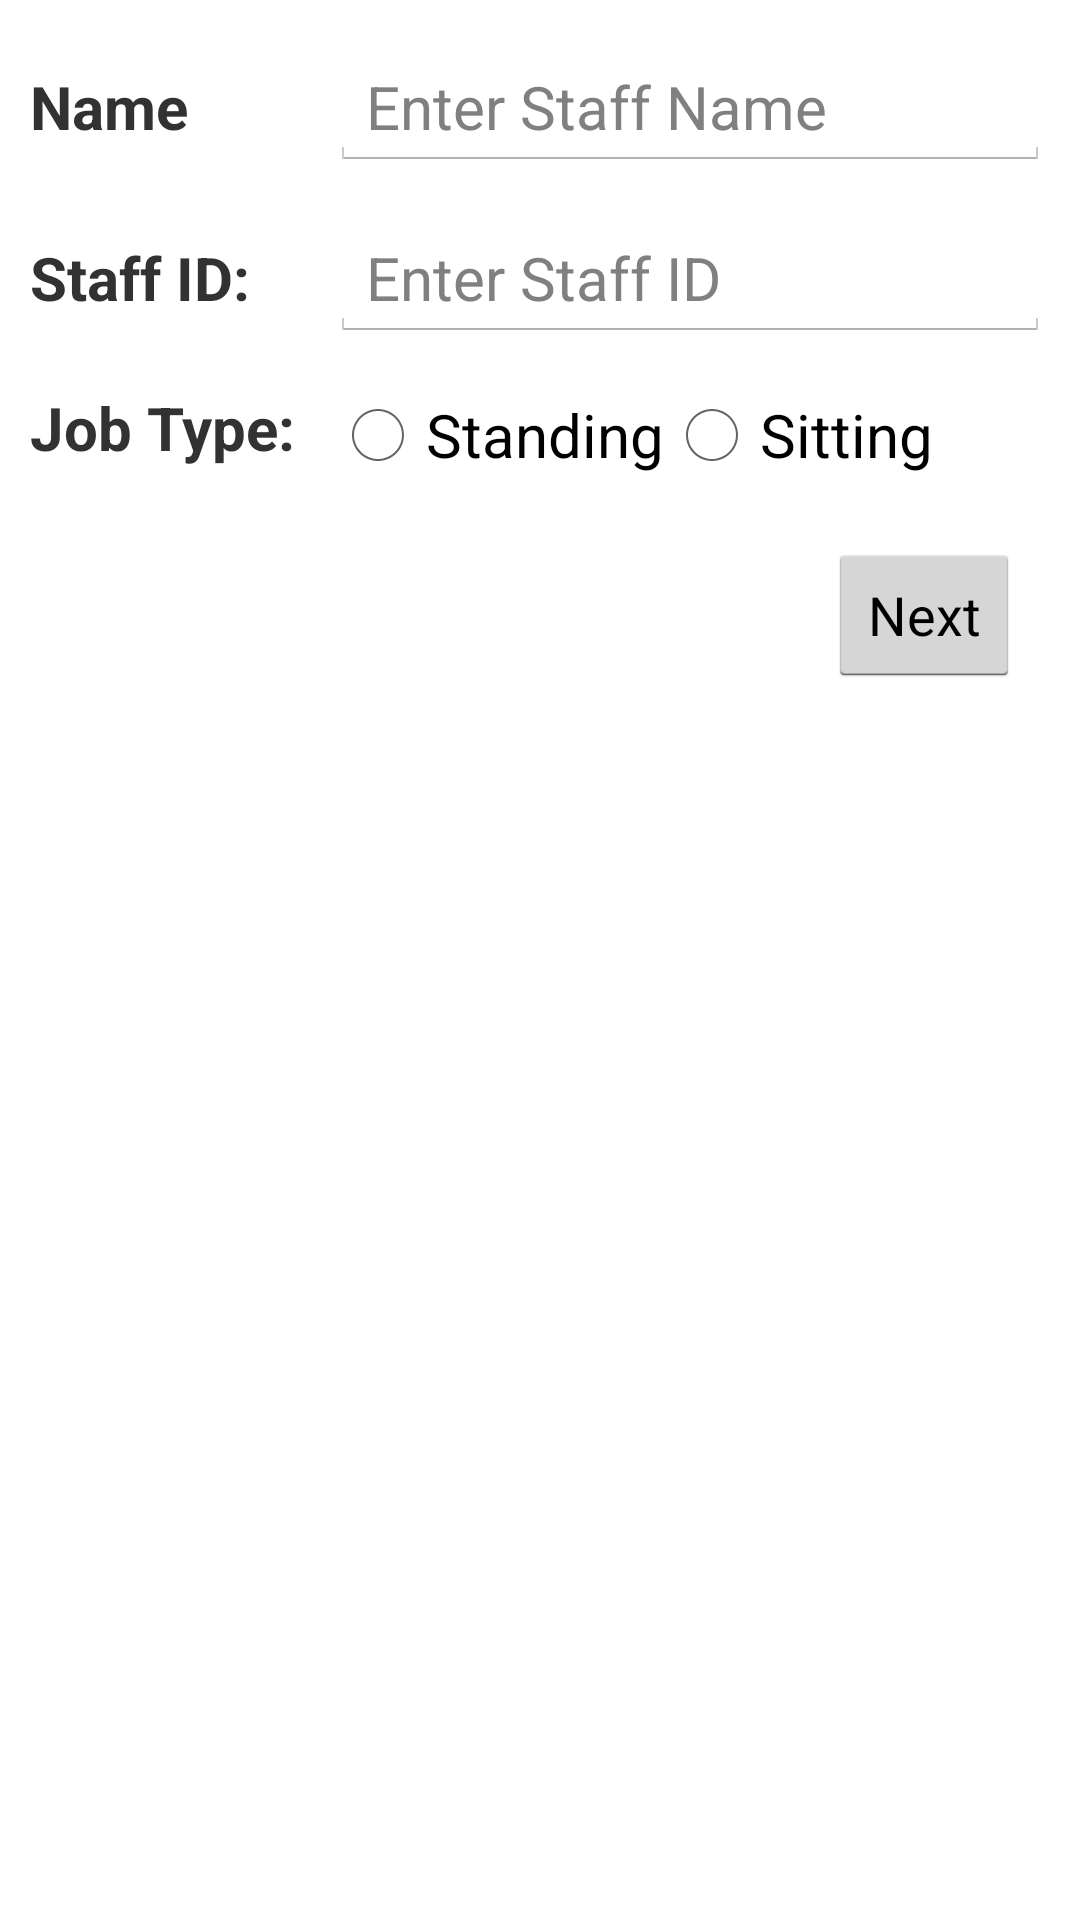

Write the Android layout XML for this screen, with the resource values it uses.
<!-- AndroidManifest.xml: application theme CustomActionBarTheme -->
<!-- res/layout/activity_ergonomic.xml -->
<?xml version="1.0" encoding="utf-8"?>
<LinearLayout xmlns:android="http://schemas.android.com/apk/res/android"
    xmlns:app="http://schemas.android.com/apk/res-auto"
    xmlns:tools="http://schemas.android.com/tools"
    android:layout_width="match_parent"
    android:layout_height="match_parent"
    android:orientation="vertical"
    tools:context=".ErgonomicActivity">

    <ScrollView
        android:layout_width="match_parent"
        android:layout_height="match_parent">

        <LinearLayout
            android:layout_width="match_parent"
            android:layout_height="wrap_content"
            android:orientation="vertical">

            <LinearLayout
                android:layout_width="match_parent"
                android:layout_height="wrap_content"
                android:orientation="horizontal"
                android:layout_marginTop="15dp"
                android:layout_marginLeft="10dp"
                android:layout_marginRight="10dp">

                <TextView
                    android:id="@+id/tvName"
                    android:layout_width="100dp"
                    android:layout_height="wrap_content"
                    android:text="Name"
                    android:textSize="20sp"
                    android:textStyle="bold"/>

                <EditText
                    android:id="@+id/etName"
                    android:layout_width="match_parent"
                    android:layout_height="wrap_content"
                    android:hint="Enter Staff Name"
                    android:inputType="text"
                    android:textSize="20sp"/>
            </LinearLayout>

            <LinearLayout
                android:layout_width="match_parent"
                android:layout_height="wrap_content"
                android:orientation="horizontal"
                android:layout_marginTop="15dp"
                android:layout_marginLeft="10dp"
                android:layout_marginRight="10dp">

                <TextView
                    android:id="@+id/tvID"
                    android:layout_width="100dp"
                    android:layout_height="wrap_content"
                    android:text="Staff ID:"
                    android:textSize="20sp"
                    android:textStyle="bold"/>

                <EditText
                    android:id="@+id/etID"
                    android:layout_width="match_parent"
                    android:layout_height="wrap_content"
                    android:hint="Enter Staff ID"
                    android:inputType="text"
                    android:textSize="20sp"/>
            </LinearLayout>

            <LinearLayout
                android:layout_width="match_parent"
                android:layout_height="wrap_content"
                android:orientation="horizontal"
                android:layout_marginTop="15dp"
                android:layout_marginLeft="10dp"
                android:layout_marginRight="10dp">

                <TextView
                    android:id="@+id/tvJob"
                    android:layout_width="100dp"
                    android:layout_height="wrap_content"
                    android:text="Job Type:"
                    android:textSize="20sp"
                    android:textStyle="bold"/>

                

                <RadioGroup
                    android:id="@+id/rgJD"
                    android:layout_width="wrap_content"
                    android:layout_height="wrap_content"
                    android:orientation="horizontal">

                    <RadioButton
                        android:id="@+id/rbStanding"
                        android:layout_width="wrap_content"
                        android:layout_height="wrap_content"
                        android:text="Standing"
                        android:textSize="20sp"/>

                    <RadioButton
                        android:id="@+id/rbSitting"
                        android:layout_width="match_parent"
                        android:layout_height="wrap_content"
                        android:text="Sitting"
                        android:textSize="20sp"/>

                </RadioGroup>
            </LinearLayout>

            <Button
                android:id="@+id/btnNext"
                android:layout_width="wrap_content"
                android:layout_height="wrap_content"
                android:layout_margin="20dp"
                android:layout_gravity="right"
                android:text="Next"
                android:onClick="btnNext"/>
        </LinearLayout>
    </ScrollView>

</LinearLayout>
<!-- resources referenced by this layout -->
<resources>
  <style name="CustomActionBarTheme" parent="@android:style/Theme.Holo.Light.DarkActionBar">
          <item name="android:actionBarStyle">@style/MyActionBar</item>
      </style>
  <style name="MyActionBar" parent="@android:style/Widget.Holo.Light.ActionBar.Solid.Inverse">
          <item name="android:background">@drawable/ordit_other_bck</item>
      </style>
  <!-- drawable ordit_other_bck: png bitmap (drawable, 247799 bytes) -->
</resources>
